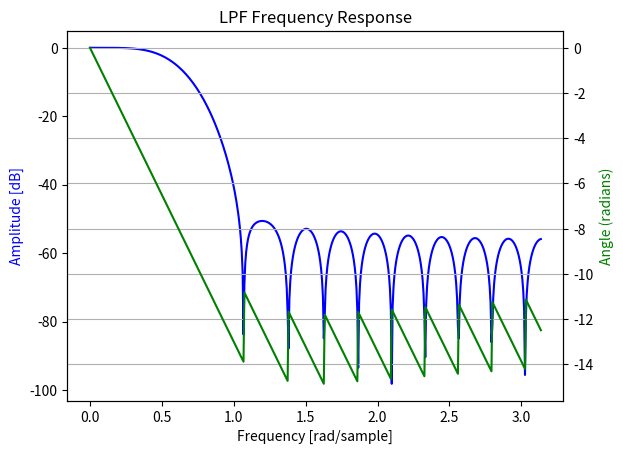

Generate this figure with matplotlib:
from scipy import signal as signal
from matplotlib import pyplot as plt
import numpy

def getCoeffs(cutoff, numTap):
    '''inputs: cutoff: cutoff frequency (relative to fs = 1), numTaps: number of taps,
    outputs: filtCoeff: list of filter coefficients'''
    coeffs = signal.firwin(numTaps, cutoff)
    return coeffs

def plotFilt(coeffs):
    w, h = signal.freqz(coeffs)
    fig = plt.figure()
    plt.title('LPF Frequency Response')
    ax1 = plt.subplot(111)
    plt.plot(w, 20 * numpy.log10(abs(h)), 'b')
    plt.ylabel('Amplitude [dB]', color='b')
    plt.xlabel('Frequency [rad/sample]')
    ax2 = ax1.twinx()
    angles = numpy.unwrap(numpy.angle(h))
    plt.plot(w, angles, 'g')
    plt.ylabel('Angle (radians)', color='g')
    plt.grid()
    plt.axis('tight')
    plt.show()


if __name__ == "__main__":
    # cutoff frequency is Fs/2 divided by 5. Since Fs is 10kHz, .2 corresponds to 2 kHz
    cutoff = .2
    numTaps = 27
    coeffs = getCoeffs(cutoff, numTaps)
    plotFilt(coeffs)
    print('FOOBAR')